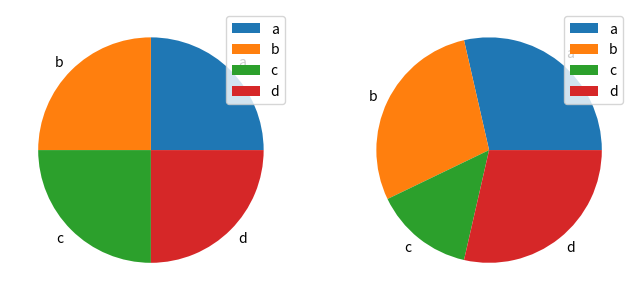

Generate this figure with matplotlib:
# Author: LJF
# Coding: UTF-8
# The version of python: 3.5
# Created time: 2017/07/24
import pandas as pd
import numpy as np
import matplotlib.pyplot as plt
import matplotlib

df = pd.DataFrame([[0.1,4], [0.1,4], [0.1,2], [0.1,4]],
				index = ["a", "b", "c", "d"], columns = ["x", "y"])
df.plot.pie(subplots = True, figsize = (8, 4))

plt.show()
